Photos from the image-classification dataset "xray_project" in the GitHub repository fenshui888/xray_project. Its 3 classes are: bacterial pneumonia, normal, viral pneumonia.

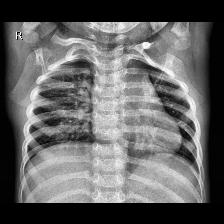
Label: normal

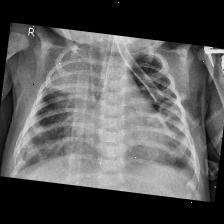
Label: bacterial pneumonia

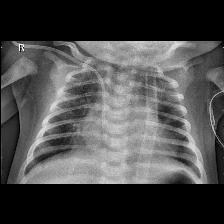
Label: viral pneumonia

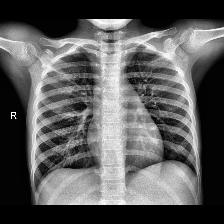
Label: normal

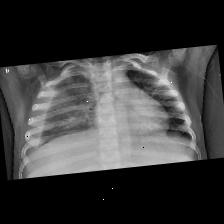
Label: viral pneumonia

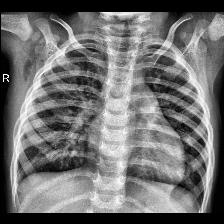
Label: bacterial pneumonia
